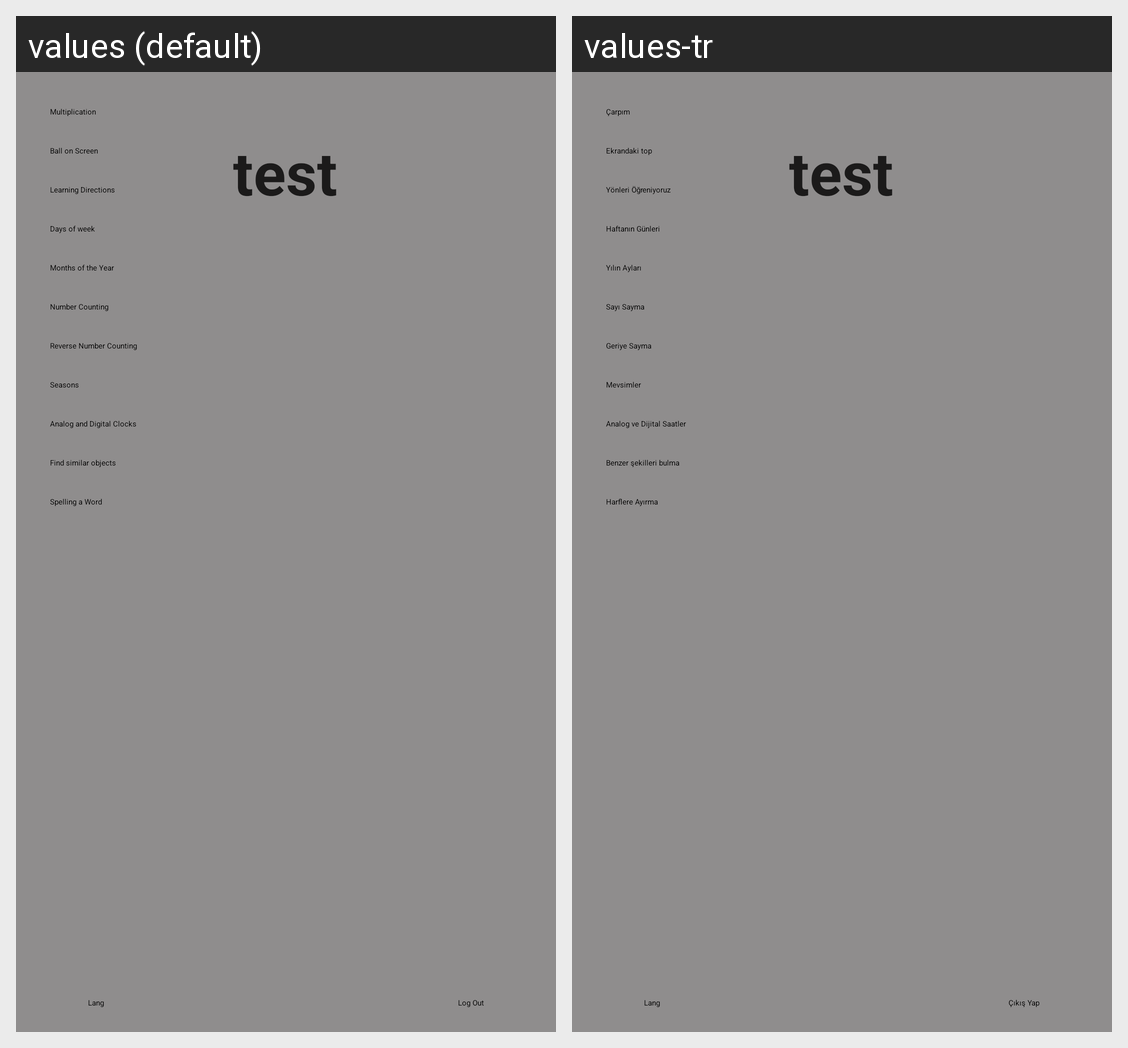

This grid shows one Android layout under two languages. Give, for every string resource on the screen, its name, the default text and each shown locale's text.
Android screen res/layout/activity_main.xml rendered under 2 locales, left to right: values (default), values-tr. Device: Nexus 5 (rendered at 1080×1920; each locale shown at half size, 540×960, under a caption strip naming it); theme Theme.AdvancedProgrammingProject.
Strings drawn on this screen, with the default value and each locale's value (text and hints the layout hard-codes, and strings that could not be matched under every locale, appear in the picture but are not listed):

menu_logout
  values: Log Out
  values-tr: Çıkış Yap

menu_multiplication
  values: Multiplication
  values-tr: Çarpım

menu_ball_on_screen
  values: Ball on Screen
  values-tr: Ekrandaki top

direction_name_learn
  values: Learning Directions
  values-tr: Yönleri Öğreniyoruz

menu_day_counting
  values: Days of week
  values-tr: Haftanın Günleri

monthcount_learn_name
  values: Months of the Year
  values-tr: Yılın Ayları

numbercount_learn_name
  values: Number Counting
  values-tr: Sayı Sayma

numbercount_reverse_learn_name
  values: Reverse Number Counting
  values-tr: Geriye Sayma

Seasons
  values: Seasons
  values-tr: Mevsimler

AnalogClock_Learn
  values: Analog and Digital Clocks
  values-tr: Analog ve Dijital Saatler

FindSimilars
  values: Find similar objects
  values-tr: Benzer şekilleri bulma

SpellingLearn_Name
  values: Spelling a Word
  values-tr: Harflere Ayırma
